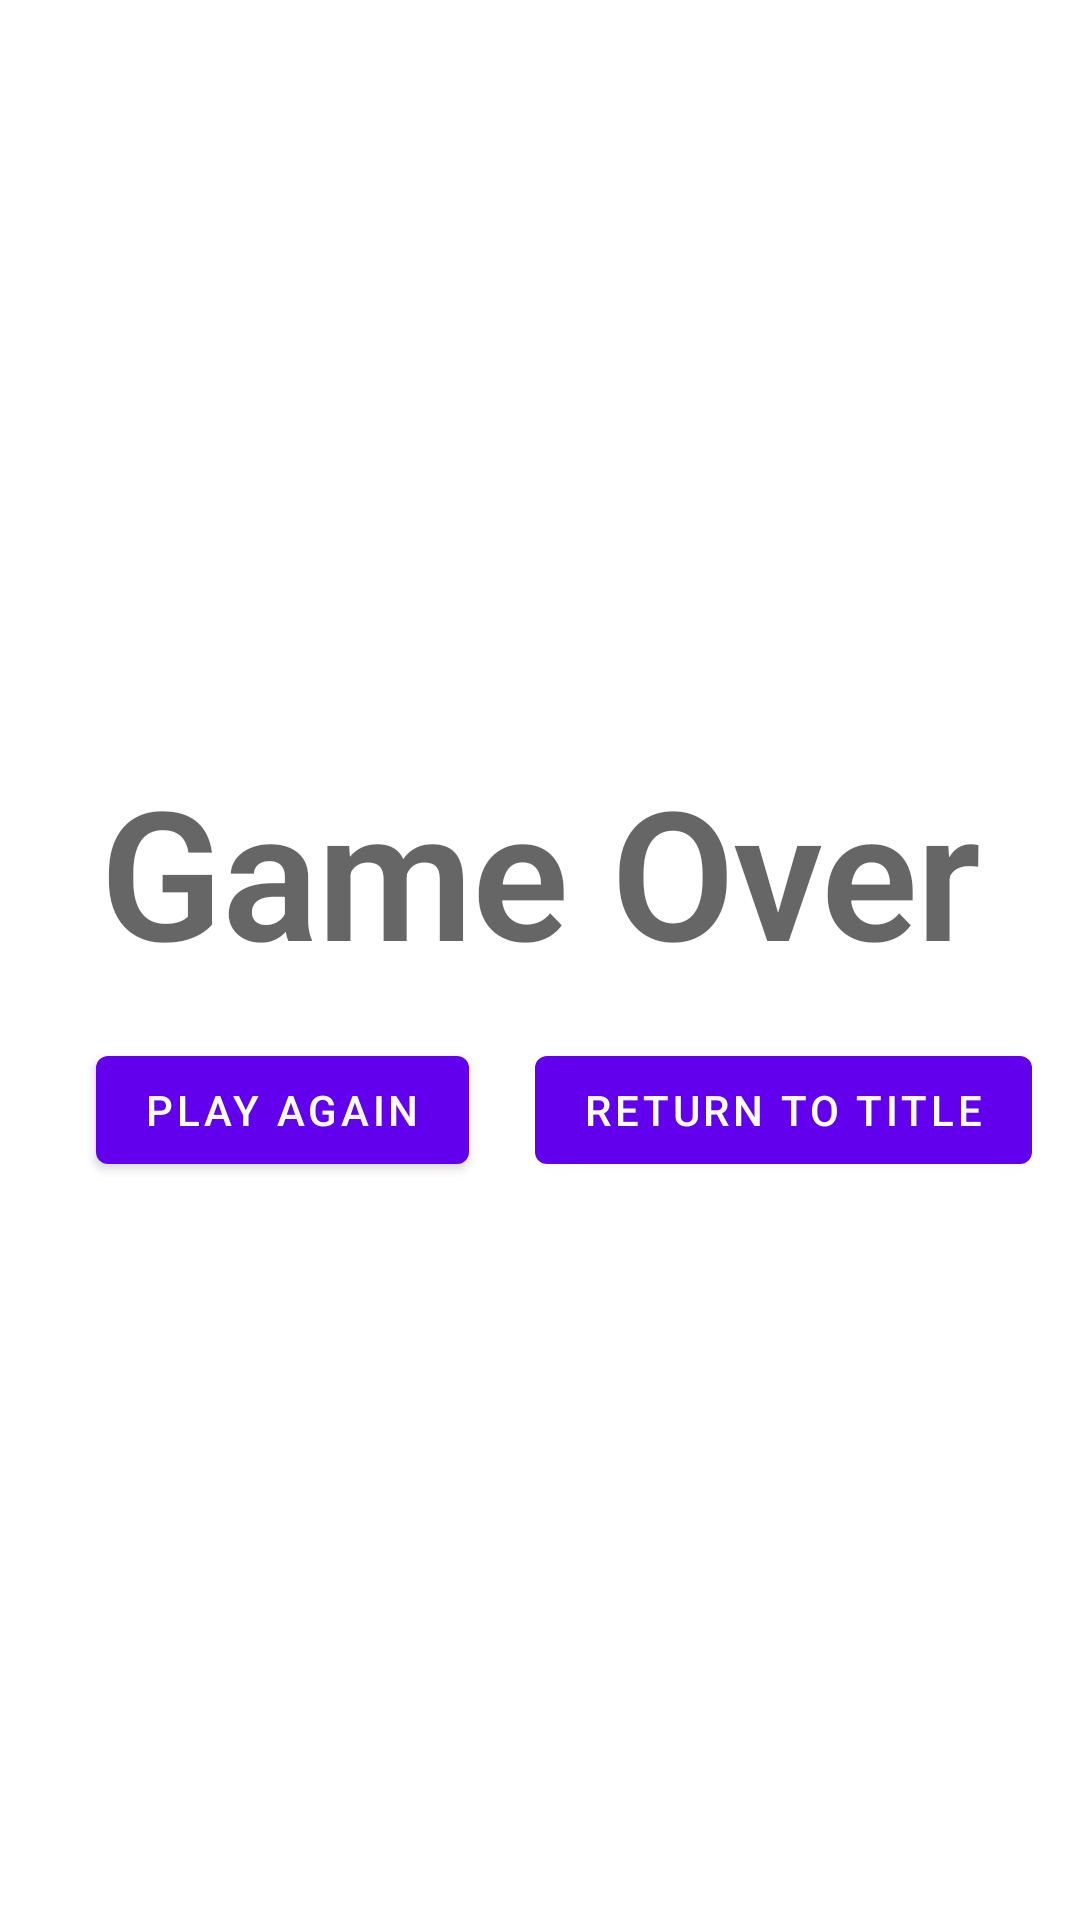

Write the Android layout XML for this screen, with the resource values it uses.
<!-- AndroidManifest.xml: application theme Theme.TripleX -->
<!-- res/layout/fragment_game_finish.xml -->
<?xml version="1.0" encoding="utf-8"?>
<androidx.constraintlayout.widget.ConstraintLayout xmlns:android="http://schemas.android.com/apk/res/android"
    xmlns:app="http://schemas.android.com/apk/res-auto"
    xmlns:tools="http://schemas.android.com/tools"
    android:layout_width="match_parent"
    android:layout_height="match_parent"
    tools:context=".GameFinishFragment">


    <com.google.android.material.textview.MaterialTextView
        android:id="@+id/game_over_text"
        android:layout_width="match_parent"
        android:layout_height="wrap_content"
        android:layout_marginStart="16dp"
        android:layout_marginTop="250dp"
        android:layout_marginEnd="16dp"
        android:gravity="center"
        android:text="@string/game_over"
        android:textAppearance="?attr/textAppearanceHeadline2"
        android:textStyle="bold"
        app:layout_constraintLeft_toLeftOf="parent"
        app:layout_constraintRight_toRightOf="parent"
        app:layout_constraintTop_toTopOf="parent" />

    <com.google.android.material.button.MaterialButton
        android:id="@+id/playAgainBtn"
        android:layout_width="wrap_content"
        android:layout_height="wrap_content"
        android:layout_margin="16dp"
        android:text="@string/play_again"
        app:layout_constraintStart_toStartOf="@+id/game_over_text"
        app:layout_constraintTop_toBottomOf="@+id/game_over_text" />

    <com.google.android.material.button.MaterialButton
        android:id="@+id/returnBtn"
        android:layout_width="wrap_content"
        android:layout_height="wrap_content"
        android:text="@string/return_to_title"
        app:layout_constraintBottom_toBottomOf="@+id/playAgainBtn"
        app:layout_constraintEnd_toEndOf="@+id/game_over_text"
        app:layout_constraintTop_toTopOf="@+id/playAgainBtn" />


</androidx.constraintlayout.widget.ConstraintLayout>
<!-- resources referenced by this layout -->
<resources>
  <string name="game_over">Game Over</string>
  <string name="play_again">Play Again</string>
  <string name="return_to_title">Return to title</string>
  <style name="Theme.TripleX" parent="Theme.MaterialComponents.DayNight.DarkActionBar">
          <item name="colorPrimary">@color/purple_500</item>
          <item name="colorPrimaryDark">@color/purple_700</item>
          <item name="colorOnPrimary">@color/white</item>
          
          <item name="colorSecondary">@color/teal_200</item>
          <item name="colorSecondaryVariant">@color/teal_700</item>
          <item name="colorOnSecondary">@color/black</item>
          <item name="android:statusBarColor" tools:targetApi="l">?attr/colorPrimaryVariant</item>
      </style>
  <!-- not gathered from this repository: default colours our renderer supplied (Android Studio template values) -->
  <color name="purple_500">#FF6200EE</color>
  <color name="purple_700">#FF3700B3</color>
  <color name="teal_200">#FF03DAC5</color>
  <color name="teal_700">#FF018786</color>
  <color name="black">#FF000000</color>
  <color name="white">#FFFFFFFF</color>
</resources>
